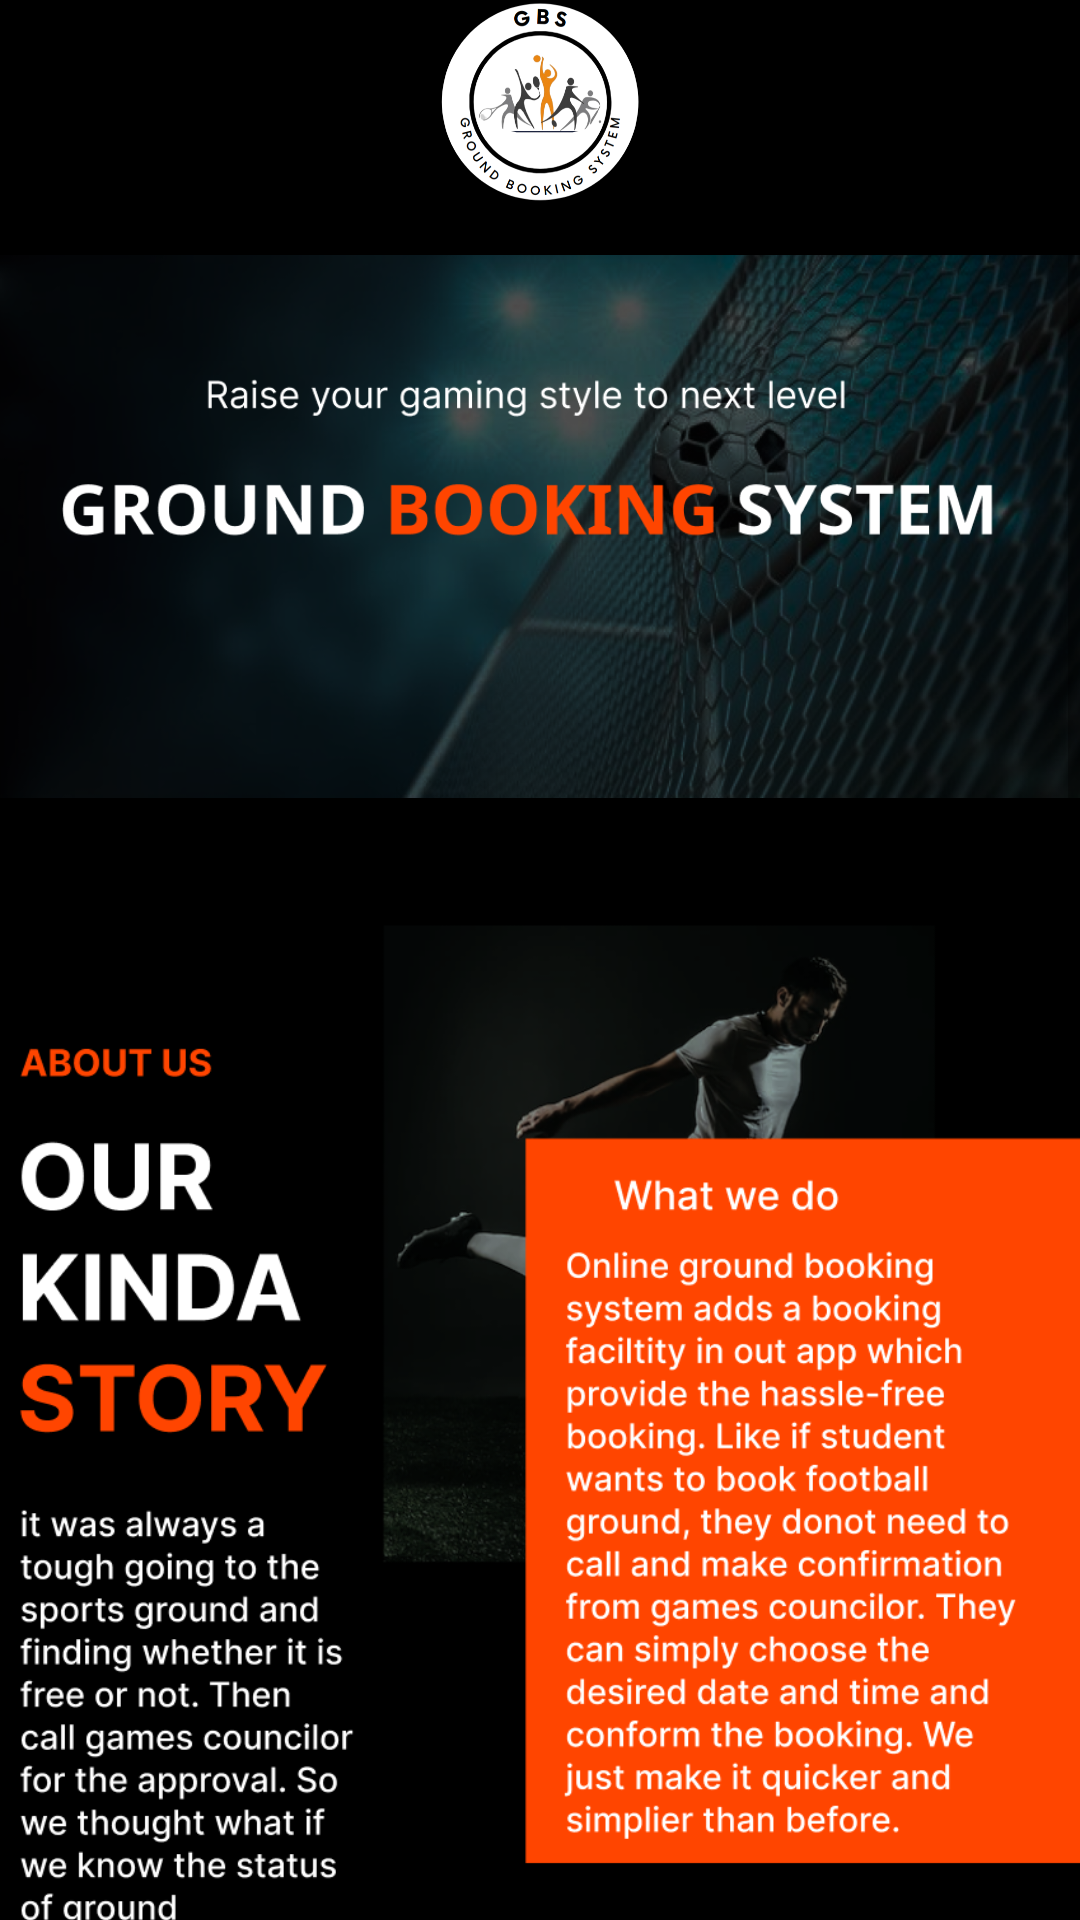

This screen was rendered from an Android layout file. Write that file and the resources it references.
<!-- AndroidManifest.xml: application theme Theme.GBS -->
<!-- res/layout/fragment_home.xml -->
<?xml version="1.0" encoding="utf-8"?>
<LinearLayout xmlns:android="http://schemas.android.com/apk/res/android"
    xmlns:tools="http://schemas.android.com/tools"
    android:layout_width="match_parent"
    android:layout_height="match_parent"
    xmlns:app="http://schemas.android.com/apk/res-auto"
    tools:context=".BlogFragment"
    android:background="@color/white">
    <ScrollView
        android:layout_width="match_parent"
        android:layout_height="match_parent"
        android:background="@color/black">
        <RelativeLayout
            android:layout_width="match_parent"
            android:layout_height="wrap_content"

            >

            <LinearLayout
                android:layout_width="match_parent"
                android:layout_height="68dp"

                android:layout_marginBottom="59dp"
                android:background="@color/black">

                <ImageView
                    android:layout_width="wrap_content"
                    android:layout_height="wrap_content"
                    android:layout_marginLeft="0dp"
                    android:src="@drawable/gbslogo" />
            </LinearLayout>



            <LinearLayout
                android:layout_width="match_parent"
                android:layout_height="wrap_content"
                android:orientation="vertical"
                android:layout_marginTop="60dp">
                <ImageView
                    android:layout_width="wrap_content"
                    android:layout_height="231dp"
                    android:src="@drawable/first" />
                <ImageView
                    android:layout_width="wrap_content"
                    android:layout_height="613dp"
                    android:src="@drawable/second"
                    android:layout_marginTop="-100dp"/>

                <ImageView
                    android:layout_width="wrap_content"
                    android:layout_height="wrap_content"
                    android:src="@drawable/news"
                    android:layout_marginTop="-100dp"/>
                <LinearLayout
                    android:layout_width="match_parent"
                    android:layout_height="wrap_content"
                    android:orientation="vertical"
                    >
                    <androidx.cardview.widget.CardView
                        android:layout_width="match_parent"
                        android:layout_height="wrap_content"
                        android:layout_gravity="fill"
                        android:layout_margin="8dp"
                        app:cardCornerRadius="8dp"
                        app:cardElevation="8dp"
                        android:background="@color/white">
                        <ImageView
                            android:layout_width="150dp"
                            android:layout_height="114dp"
                            android:src="@drawable/man_kick"
                            android:layout_marginLeft="-26dp"/>
                        <LinearLayout
                            android:layout_width="match_parent"
                            android:layout_height="match_parent"
                            android:background="@color/white"
                            android:orientation="vertical"
                            android:layout_marginLeft="100dp"
                            android:layout_gravity="bottom">

                            <TextView
                                android:id="@+id/title"
                                android:layout_width="match_parent"
                                android:layout_height="wrap_content"
                                android:textSize="11sp"
                                android:text="Match between 3IT and 4Civil"
                                android:textColor="@color/primary" />

                            <TextView
                                android:id="@+id/description"
                                android:layout_width="wrap_content"
                                android:layout_height="wrap_content"
                                android:text="This was the best match the team has ever played"
                                android:textAlignment="center"
                                android:textColor="@color/black"
                                android:textSize="11sp" />


                        </LinearLayout>
                    </androidx.cardview.widget.CardView>
                    <androidx.cardview.widget.CardView
                        android:layout_width="match_parent"
                        android:layout_height="wrap_content"
                        android:layout_gravity="fill"
                        android:layout_margin="8dp"
                        app:cardCornerRadius="8dp"
                        app:cardElevation="8dp"
                        android:background="@color/white">
                        <ImageView
                            android:layout_width="150dp"
                            android:layout_height="114dp"
                            android:src="@drawable/man_kick"
                            android:layout_marginLeft="-26dp"/>
                        <LinearLayout
                            android:layout_width="match_parent"
                            android:layout_height="match_parent"
                            android:background="@color/white"
                            android:orientation="vertical"
                            android:layout_marginLeft="100dp"
                            android:layout_gravity="bottom">

                            <TextView

                                android:layout_width="match_parent"
                                android:layout_height="wrap_content"
                                android:textSize="11sp"
                                android:text="Match between 3IT and 4Civil"
                                android:textColor="@color/primary" />

                            <TextView

                                android:layout_width="wrap_content"
                                android:layout_height="wrap_content"
                                android:text="This was the best match the team has ever played"
                                android:textAlignment="center"
                                android:textColor="@color/black"
                                android:textSize="11sp" />


                        </LinearLayout>
                    </androidx.cardview.widget.CardView>
                </LinearLayout>
                <LinearLayout
                    android:layout_width="match_parent"
                    android:layout_height="wrap_content"
                    android:orientation="vertical">
                    <ImageView
                        android:layout_width="match_parent"
                        android:layout_height="wrap_content"
                        android:src="@drawable/results"/>
                    <LinearLayout
                        android:layout_width="match_parent"
                        android:layout_height="wrap_content"
                        android:orientation="horizontal">
                        <LinearLayout
                            android:layout_width="wrap_content"
                            android:layout_height="wrap_content"
                            android:orientation="vertical"
                            android:layout_marginLeft="20dp">

                            <ImageView
                                android:id="@+id/team_1"
                                android:layout_width="120dp"
                                android:layout_height="120dp"
                                android:src="@drawable/logo1"/>
                            <TextView
                                android:id="@+id/name_1"
                                android:layout_width="wrap_content"
                                android:layout_height="wrap_content"
                                android:text="Machester City"
                                android:textColor="@color/white"
                                android:gravity="center"/>
                            <TextView
                                android:id="@+id/score_1"
                                android:layout_width="wrap_content"
                                android:layout_height="wrap_content"
                                android:text="2"
                                android:textColor="@color/white"
                                android:layout_gravity="center"
                                />
                        </LinearLayout>
                        <LinearLayout
                            android:layout_width="wrap_content"
                            android:layout_height="wrap_content"
                            android:orientation="vertical">
                            <TextView
                                android:layout_width="wrap_content"
                                android:layout_height="wrap_content"
                                android:text="VS"
                                android:textSize="34sp"
                                android:layout_marginTop="40dp"
                                android:textColor="@color/primary"
                                android:layout_marginLeft="20dp"/>

                        </LinearLayout>
                        <LinearLayout
                            android:layout_width="wrap_content"
                            android:layout_height="wrap_content"
                            android:orientation="vertical"
                            android:layout_marginLeft="40dp">

                            <ImageView
                                android:layout_width="120dp"
                                android:layout_height="120dp"
                                android:src="@drawable/logo2"
                                android:scaleType="centerCrop"
                                />
                            <TextView
                                android:id="@+id/name2"
                                android:layout_width="wrap_content"
                                android:layout_height="wrap_content"
                                android:text="Juvintuis"
                                android:textColor="@color/white"
                                android:layout_gravity="center"/>
                            <TextView
                                android:id="@+id/score_2"
                                android:layout_width="wrap_content"
                                android:layout_height="wrap_content"
                                android:text="3"
                                android:textColor="@color/white"
                                android:layout_gravity="center"
                                />
                        </LinearLayout>

                    </LinearLayout>


                </LinearLayout>
            </LinearLayout>
        </RelativeLayout>
    </ScrollView>
    </LinearLayout>
<!-- resources referenced by this layout -->
<resources>
  <color name="black">#FF000000</color>
  <color name="primary">#FF4500</color>
  <color name="white">#FFFFFFFF</color>
  <!-- drawable first: png bitmap (drawable-v24, 390909 bytes) -->
  <!-- drawable gbslogo: png bitmap (drawable-v24, 81743 bytes) -->
  <!-- drawable logo1: png bitmap (drawable-v24, 43056 bytes) -->
  <!-- drawable logo2: png bitmap (drawable-v24, 4970 bytes) -->
  <!-- drawable man_kick: png bitmap (drawable-v24, 197771 bytes) -->
  <!-- drawable news: png bitmap (drawable, 340702 bytes) -->
  <!-- drawable results: png bitmap (drawable-v24, 36119 bytes) -->
  <!-- drawable second: png bitmap (drawable-v24, 169096 bytes) -->
  <style name="Theme.GBS" parent="Theme.MaterialComponents.DayNight.NoActionBar">
          
          <item name="colorPrimary">@color/purple_500</item>
          <item name="colorPrimaryVariant">@color/purple_700</item>
          <item name="colorOnPrimary">@color/white</item>
          
          <item name="colorSecondary">@color/teal_200</item>
          <item name="colorSecondaryVariant">@color/teal_700</item>
          <item name="colorOnSecondary">@color/back_ground</item>
          
          <item name="android:statusBarColor" tools:targetApi="l">?attr/colorPrimaryVariant</item>
          
      </style>
  <color name="purple_500">#FF6200EE</color>
  <color name="purple_700">#FF3700B3</color>
  <color name="teal_200">#FF03DAC5</color>
  <color name="teal_700">#FF018786</color>
  <color name="back_ground">#131312</color>
</resources>
